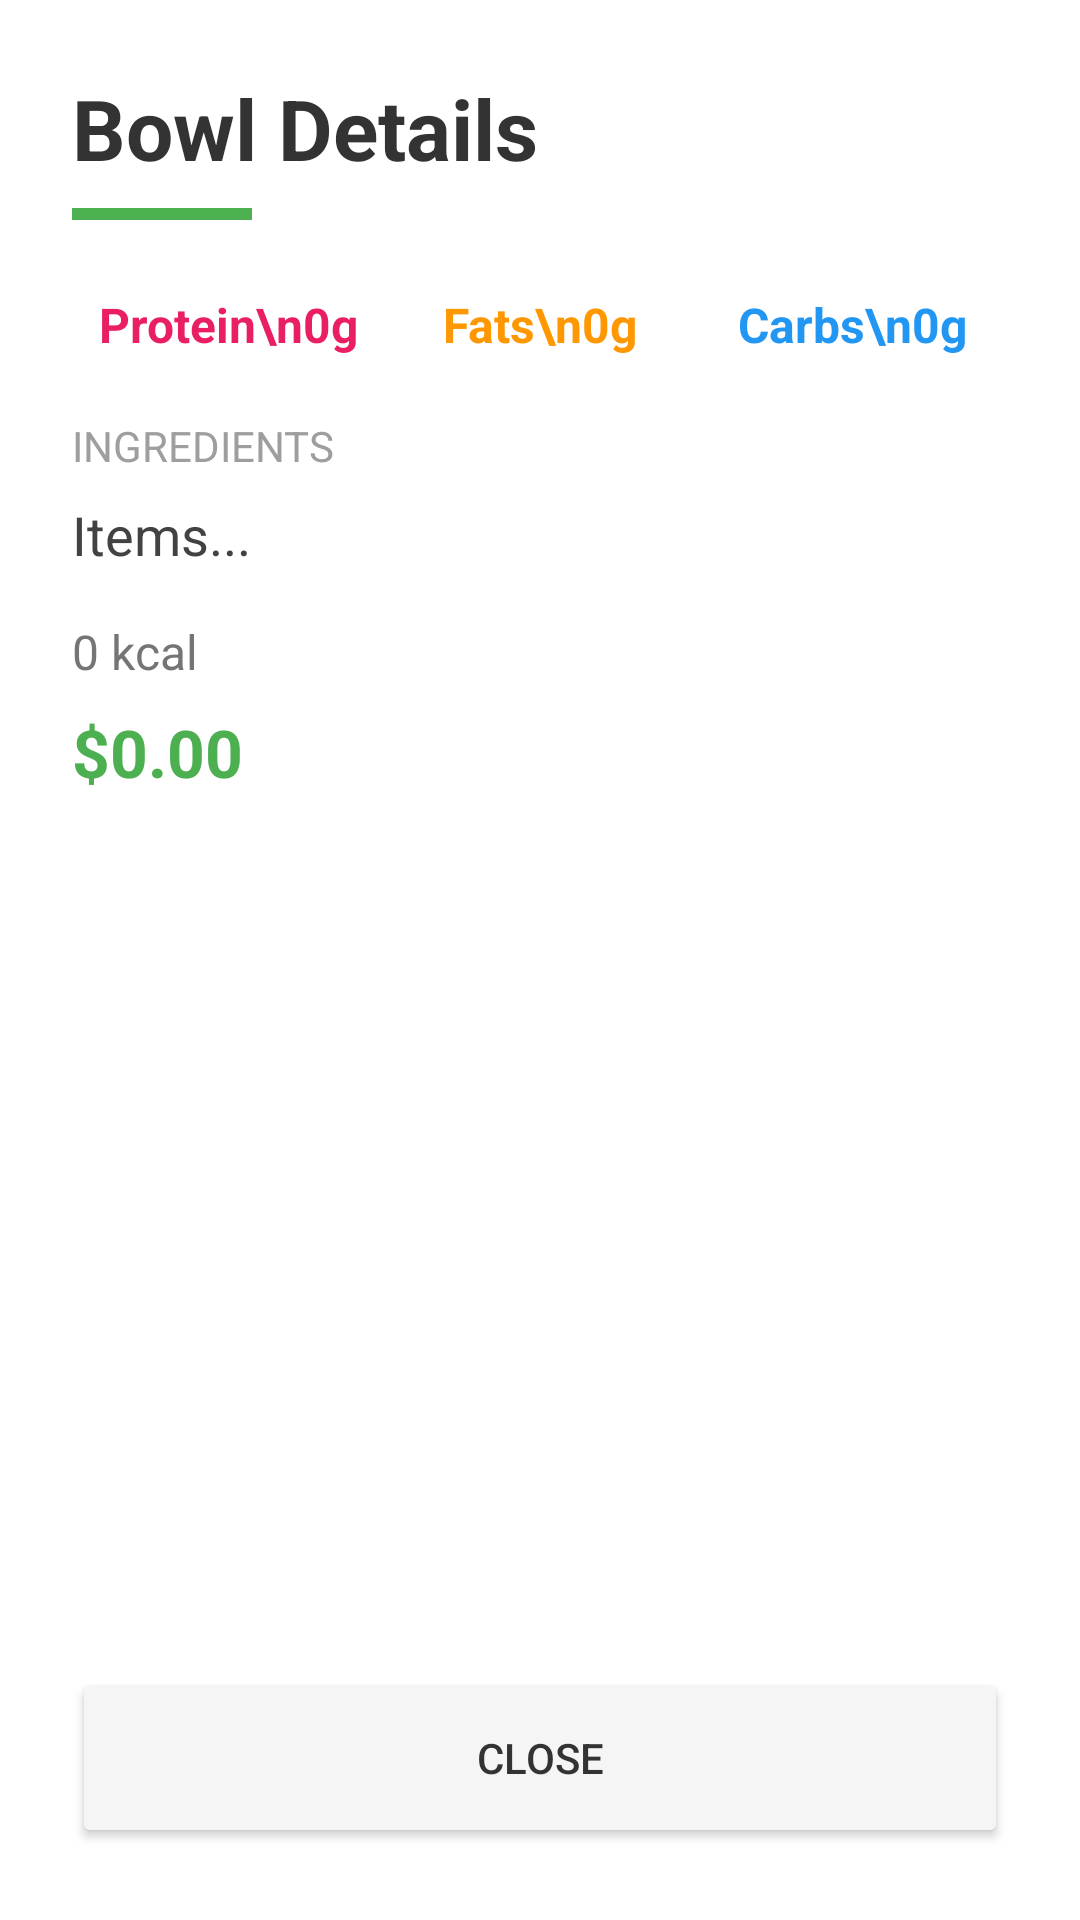

Android layout source for this screen:
<!-- AndroidManifest.xml: application theme Theme.AppCompat.Light.NoActionBar -->
<!-- res/layout/activity_meal_detail.xml -->
<?xml version="1.0" encoding="utf-8"?>
<LinearLayout xmlns:android="http://schemas.android.com/apk/res/android"
    android:layout_width="match_parent"
    android:layout_height="match_parent"
    android:orientation="vertical"
    android:padding="24dp"
    android:background="#FFFFFF">

    <TextView
        android:layout_width="wrap_content"
        android:layout_height="wrap_content"
        android:text="Bowl Details"
        android:textSize="28sp"
        android:textStyle="bold"
        android:textColor="#333333" />

    <View
        android:layout_width="60dp"
        android:layout_height="4dp"
        android:layout_marginTop="8dp"
        android:background="#4CAF50" />

    <LinearLayout
        android:layout_width="match_parent"
        android:layout_height="wrap_content"
        android:orientation="horizontal"
        android:layout_marginTop="24dp"
        android:weightSum="3">

        <TextView
            android:id="@+id/tvProtein"
            android:layout_width="0dp"
            android:layout_height="wrap_content"
            android:layout_weight="1"
            android:gravity="center"
            android:text="Protein\n0g"
            android:textSize="16sp"
            android:textStyle="bold"
            android:textColor="#E91E63" />

        <TextView
            android:id="@+id/tvFats"
            android:layout_width="0dp"
            android:layout_height="wrap_content"
            android:layout_weight="1"
            android:gravity="center"
            android:text="Fats\n0g"
            android:textSize="16sp"
            android:textStyle="bold"
            android:textColor="#FF9800" />

        <TextView
            android:id="@+id/tvCarbs"
            android:layout_width="0dp"
            android:layout_height="wrap_content"
            android:layout_weight="1"
            android:gravity="center"
            android:text="Carbs\n0g"
            android:textSize="16sp"
            android:textStyle="bold"
            android:textColor="#2196F3" />
    </LinearLayout>

    <TextView
        android:layout_width="wrap_content"
        android:layout_height="wrap_content"
        android:layout_marginTop="20dp"
        android:text="Ingredients"
        android:textSize="14sp"
        android:textAllCaps="true"
        android:textColor="#9E9E9E" />

    <TextView
        android:id="@+id/tvDetailItems"
        android:layout_width="match_parent"
        android:layout_height="wrap_content"
        android:layout_marginTop="8dp"
        android:text="Items..."
        android:textSize="18sp"
        android:lineSpacingExtra="4dp"
        android:textColor="#424242" />

    <TextView
        android:id="@+id/tvDetailCals"
        android:layout_width="wrap_content"
        android:layout_height="wrap_content"
        android:layout_marginTop="16dp"
        android:text="0 kcal"
        android:textSize="16sp"
        android:textColor="#757575" />

    <TextView
        android:id="@+id/tvDetailPrice"
        android:layout_width="wrap_content"
        android:layout_height="wrap_content"
        android:layout_marginTop="8dp"
        android:text="$0.00"
        android:textColor="#4CAF50"
        android:textSize="22sp"
        android:textStyle="bold" />

    <View
        android:layout_width="match_parent"
        android:layout_height="0dp"
        android:layout_weight="1" />

    <Button
        android:id="@+id/btnBack"
        android:layout_width="match_parent"
        android:layout_height="60dp"
        android:text="Close"
        android:backgroundTint="#F5F5F5"
        android:textColor="#333333" />

</LinearLayout>
<!-- resources referenced by this layout -->
<resources>

</resources>
